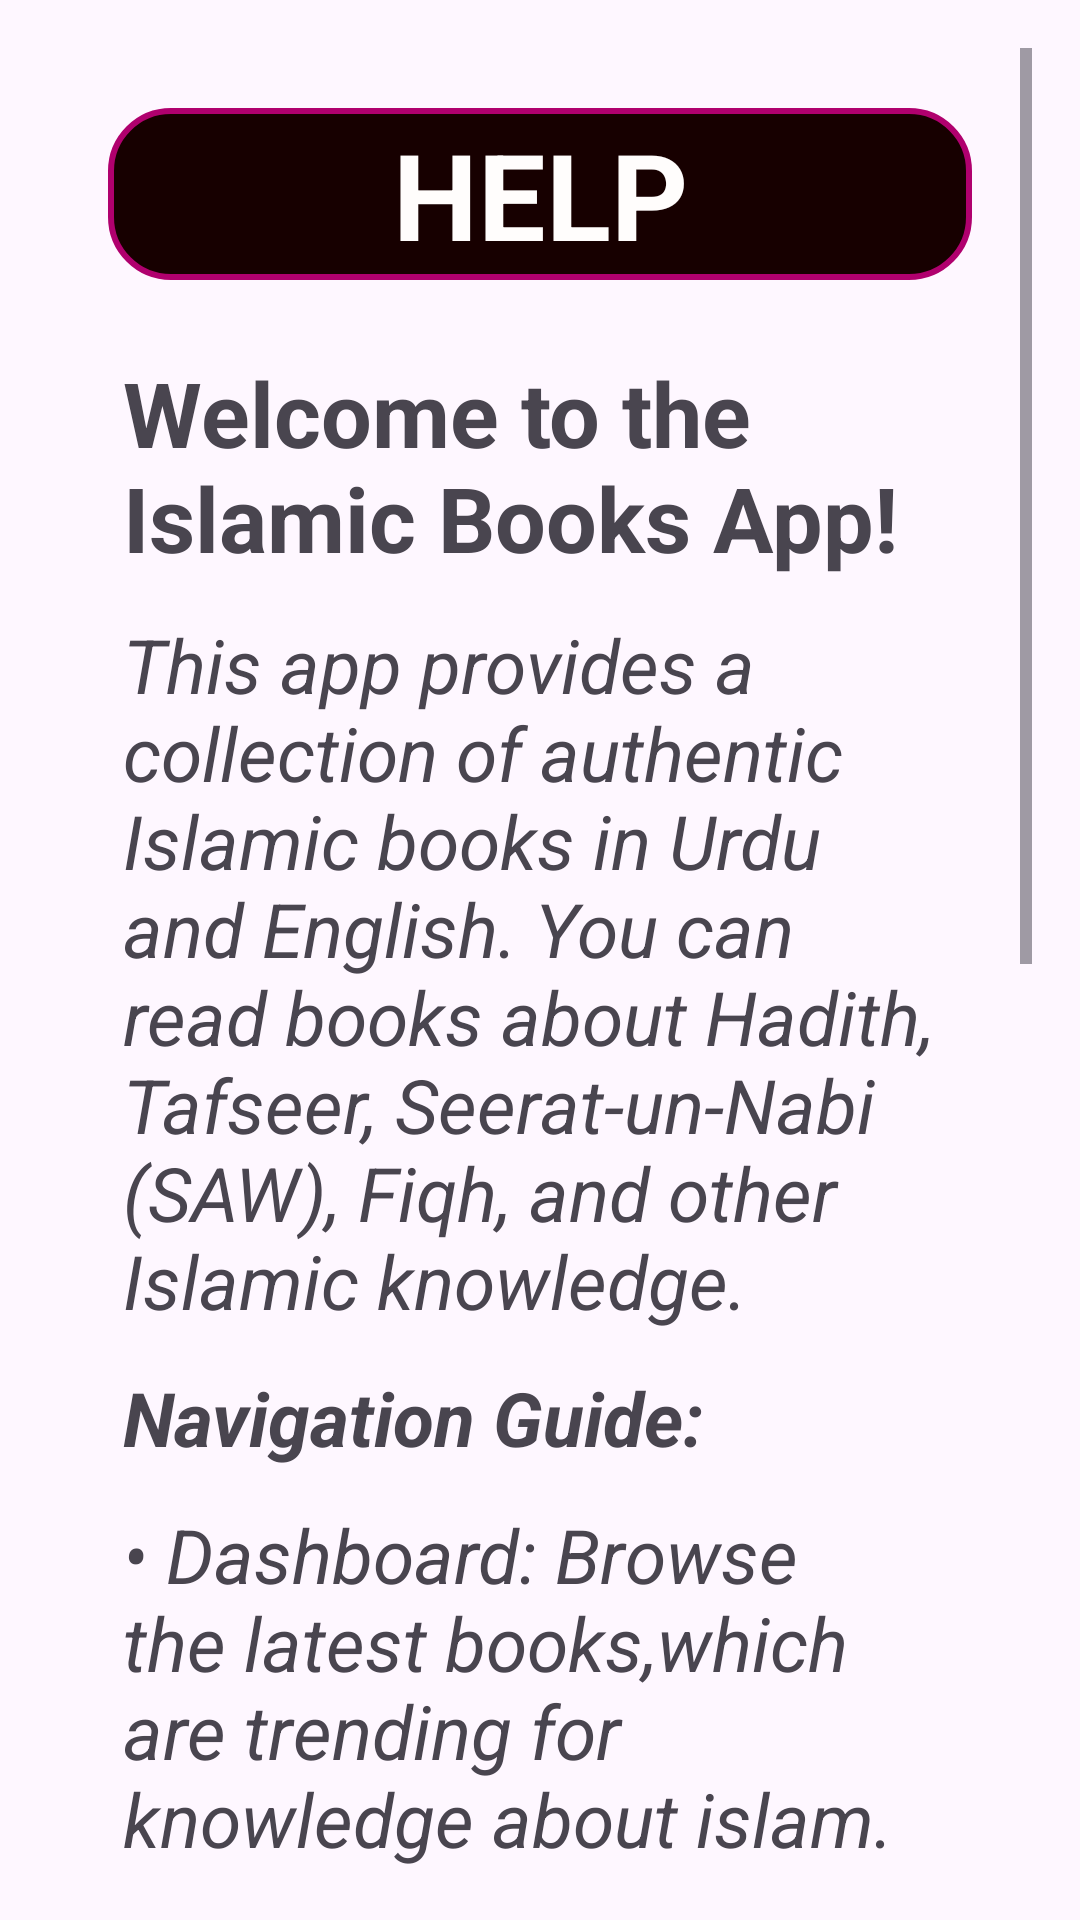

The Android layout XML behind this screen, and the referenced resources:
<!-- AndroidManifest.xml: application theme Theme.MyMobileApp -->
<!-- res/layout/help_page.xml -->
<?xml version="1.0" encoding="utf-8"?>
<ScrollView xmlns:android="http://schemas.android.com/apk/res/android"
    android:layout_width="match_parent"
    android:layout_height="match_parent"
    android:padding="16dp">

    <LinearLayout
        android:layout_width="match_parent"
        android:layout_height="match_parent"
        android:orientation="vertical">
    <LinearLayout
        android:orientation="vertical"
        android:layout_width="match_parent"
        android:layout_margin="10dp"
        android:padding="10dp"
        android:layout_height="wrap_content">

        <TextView
            android:text="HELP"
            android:textSize="40sp"
            android:textStyle="bold"
            android:gravity="center"
            android:textColor="@color/off_white"
            android:background="@drawable/app_main_theme_color"
            android:textAllCaps="true"
            android:layout_width="match_parent"
            android:layout_height="wrap_content"
            android:layout_marginBottom="24dp" />

        <TextView
            android:text="Welcome to the Islamic Books App!"
            android:textSize="30sp"
            android:textStyle="bold"
            android:paddingHorizontal="5dp"
            android:layout_marginBottom="12dp"
            android:layout_width="match_parent"
            android:layout_height="wrap_content" />

        <TextView
            android:text="This app provides a collection of authentic Islamic books in Urdu and English. You can read books about Hadith, Tafseer, Seerat-un-Nabi (SAW), Fiqh, and other Islamic knowledge."
            android:textSize="25sp"
            android:textStyle="italic"
            android:layout_marginBottom="12dp"
            android:paddingHorizontal="5dp"
            android:layout_width="match_parent"
            android:layout_height="wrap_content" />

        <TextView
            android:text="Navigation Guide:"
            android:textSize="25sp"
            android:textStyle="bold|italic"
            android:layout_marginBottom="12dp"
            android:paddingHorizontal="5dp"
            android:layout_width="match_parent"
            android:layout_height="wrap_content" />

        <TextView
            android:text="• Dashboard: Browse the latest books,which are trending for knowledge about islam.\n• All Books: View the full library using image-based buttons.\n• Book Reader: Tap on a book to start reading.\n• Help: Find information and contact details.\n• Profile: View and edit your profile details.\n• Support: Learn how you can contribute."
            android:textSize="25sp"
            android:layout_marginBottom="12dp"
            android:textStyle="italic"
            android:paddingHorizontal="5dp"
            android:layout_width="match_parent"
            android:layout_height="wrap_content" />

        <TextView
            android:text="For any help or suggestions, feel free to contact us:"
            android:textSize="28sp"
            android:textStyle="bold"
            android:layout_marginBottom="12dp"
            android:paddingHorizontal="5dp"
            android:layout_width="match_parent"
            android:layout_height="wrap_content" />

    </LinearLayout>
    <LinearLayout
        android:layout_width="match_parent"
        android:layout_height="match_parent"
        >
        <TextView
            android:text="📧 Email: danishajmalbutt@gmail.com\n📞 Phone: +92 318 7325159\n🌐 Website: www.islamicbooks.org"
            android:textSize="25sp"
            android:layout_marginTop="20dp"
            android:gravity="center"
            android:layout_margin="5dp"
            android:padding="10dp"
            android:textColor="@color/off_white"
            android:background="@drawable/page_bottom_design"
            android:layout_width="match_parent"
            android:layout_height="wrap_content" />
    </LinearLayout>
</LinearLayout>
</ScrollView>
<!-- resources referenced by this layout -->
<resources>
  <color name="off_white">#FFFDFC</color>
  <!-- drawable app_main_theme_color (drawable) -->
  <?xml version="1.0" encoding="utf-8"?>
  <shape xmlns:android="http://schemas.android.com/apk/res/android" android:shape="rectangle">
      <corners android:radius="20dp"/>
      <solid android:color="#170000" />
      <stroke android:width="2dp" android:color="@color/material" />
      <padding android:left="2dp" android:top="2dp" android:right="2dp" android:bottom="2dp"/>
  </shape>
  <!-- drawable page_bottom_design (drawable) -->
  <?xml version="1.0" encoding="utf-8"?>
  <shape xmlns:android="http://schemas.android.com/apk/res/android" android:shape="rectangle">
      <corners android:topRightRadius="20dp" android:topLeftRadius="20dp" />
      <solid android:color="#170000" />
      <stroke android:width="2dp" android:color="@color/material" />
      <padding android:left="2dp" android:top="2dp" android:right="2dp" android:bottom="2dp"/>
  </shape>
  <style name="Theme.MyMobileApp" parent="Base.Theme.MyMobileApp" />
  <color name="material">#B0006E</color>
  <style name="Base.Theme.MyMobileApp" parent="Theme.Material3.DayNight.NoActionBar">
          
           <item name="colorPrimary">@color/material</item>
      </style>
</resources>
